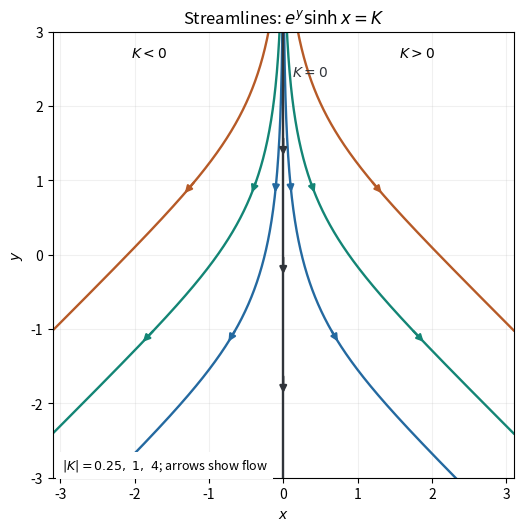

This figure's Python source:
"""Draw the exponential hyperbolic flow. Tested with Python 3.14.

Uses the root project's NumPy and Matplotlib dependencies; writes to caller CWD.
"""
import matplotlib
matplotlib.use('Agg')
import matplotlib.pyplot as plt
import numpy as np

fig, ax = plt.subplots(figsize=(6.2, 5.2), layout='constrained', facecolor='white')
x = np.linspace(0.012, 3.2, 1600)
colors = ['#2469a0', '#138575', '#b65a27']
for magnitude, color in zip([0.25, 1.0, 4.0], colors):
    y = np.log(magnitude) - np.log(np.sinh(x))
    for side in [-1, 1]:
        ax.plot(side*x, y, color=color, linewidth=1.7)
        for arrow_y in [-1.0, 1.0]:
            xa = np.arcsinh(magnitude*np.exp(-arrow_y))
            xb = np.arcsinh(magnitude*np.exp(-(arrow_y-0.20)))
            if xb < 3.1:
                ax.annotate('', xy=(side*xb, arrow_y-0.20),
                            xytext=(side*xa, arrow_y),
                            arrowprops={'arrowstyle': '-|>', 'color': color, 'lw': 1.6})
ax.plot([0, 0], [-3, 3], color='#30343a', linewidth=1.7)
for ya in [-1.6, 0.0, 1.6]:
    ax.annotate('', xy=(0, ya-0.3), xytext=(0, ya),
                arrowprops={'arrowstyle': '-|>', 'color': '#30343a', 'lw': 1.7})
ax.set(xlim=(-3.1, 3.1), ylim=(-3, 3), xlabel='$x$', ylabel='$y$',
       title=r'Streamlines: $e^y\sinh x=K$')
ax.set_aspect('equal')
ax.grid(alpha=0.18)
ax.text(-1.8, 2.65, '$K<0$', ha='center')
ax.text(1.8, 2.65, '$K>0$', ha='center')
ax.text(0.12, 2.4, '$K=0$', color='#30343a')
ax.text(0.02, 0.02, r'$|K|=0.25,\ 1,\ 4$; arrows show flow',
        transform=ax.transAxes, fontsize=9,
        bbox={'facecolor': 'white', 'edgecolor': 'none', 'alpha': 1})
fig.savefig('paper-1-streamlines.png', dpi=145, facecolor='white', transparent=False)
plt.close(fig)
